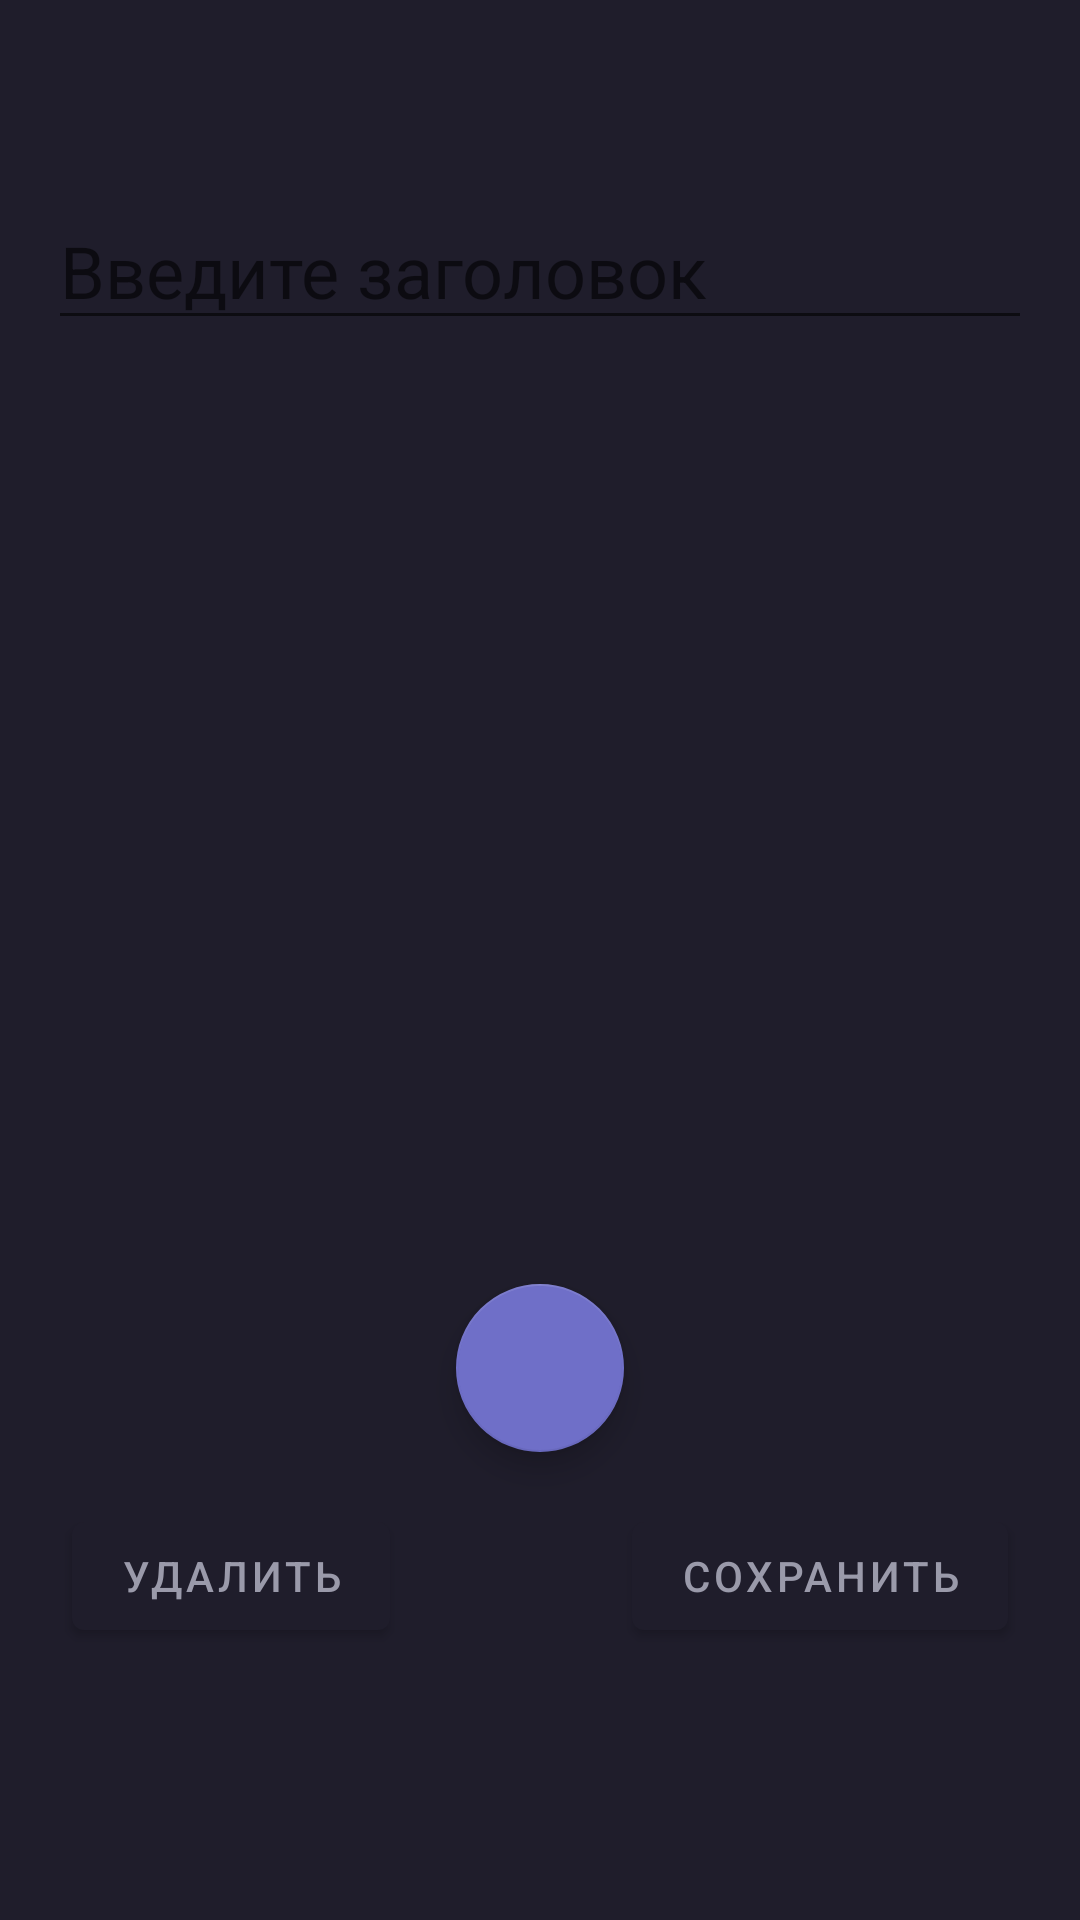

The Android layout XML behind this screen, and the referenced resources:
<!-- AndroidManifest.xml: application theme Theme.NotePlus -->
<!-- res/layout/todo_create_fragment.xml -->
<?xml version="1.0" encoding="utf-8"?>
<layout xmlns:android="http://schemas.android.com/apk/res/android"
    xmlns:tools="http://schemas.android.com/tools"
    xmlns:app="http://schemas.android.com/apk/res-auto">

    <data>
        <variable
            name="todo"
            type="com.example.noteplus.models.Todo" />
    </data>
    <androidx.constraintlayout.widget.ConstraintLayout
        android:layout_width="match_parent"
        android:layout_height="match_parent">

        <androidx.constraintlayout.widget.ConstraintLayout
            android:id="@+id/create_todo_main_layout"
            android:layout_width="match_parent"
            android:layout_height="match_parent"
            android:background="@color/brutal_blue"
            app:layout_constraintBottom_toBottomOf="parent"
            app:layout_constraintEnd_toEndOf="parent"
            app:layout_constraintStart_toStartOf="parent"
            app:layout_constraintTop_toTopOf="parent"
            android:visibility="visible"
            tools:context=".ui.todo.TodoCreateFragment">


            <Button
                android:id="@+id/create_todo_btn"
                android:layout_width="wrap_content"
                android:layout_height="wrap_content"
                android:layout_marginEnd="24dp"
                android:text="Сохранить"
                android:textColor="@color/text_color"
                app:layout_constraintBottom_toBottomOf="parent"
                app:layout_constraintEnd_toEndOf="parent"
                app:layout_constraintHorizontal_bias="1.0"
                app:layout_constraintStart_toStartOf="parent"
                app:layout_constraintTop_toBottomOf="@+id/todo_check_rv" />

            <Button
                android:id="@+id/delete_todo_btn"
                android:layout_width="wrap_content"
                android:layout_height="wrap_content"
                android:layout_marginStart="24dp"
                android:text="Удалить"
                android:textColor="@color/text_color"
                app:layout_constraintBottom_toBottomOf="parent"
                app:layout_constraintEnd_toStartOf="@+id/create_todo_btn"
                app:layout_constraintHorizontal_bias="0.0"
                app:layout_constraintStart_toStartOf="parent"
                app:layout_constraintTop_toBottomOf="@+id/todo_check_rv" />

            <EditText
                android:id="@+id/title_todo_text"
                android:layout_width="match_parent"
                android:layout_height="wrap_content"
                android:layout_marginStart="16dp"
                android:layout_marginTop="64dp"
                android:layout_marginEnd="16dp"
                android:hint="Введите заголовок"
                android:importantForAutofill="no"
                android:inputType="text"
                android:textColor="@color/text_color"
                android:textSize="24sp"
                app:layout_constraintEnd_toEndOf="parent"
                app:layout_constraintStart_toStartOf="parent"
                app:layout_constraintTop_toTopOf="parent" />


            <androidx.recyclerview.widget.RecyclerView
                android:id="@+id/todo_check_rv"
                android:layout_width="409dp"
                android:layout_height="281dp"
                android:layout_marginStart="16dp"
                android:layout_marginTop="16dp"
                android:layout_marginEnd="16dp"
                app:layout_constraintEnd_toEndOf="parent"
                app:layout_constraintStart_toStartOf="parent"
                app:layout_constraintTop_toBottomOf="@+id/title_todo_text" />

            <com.google.android.material.floatingactionbutton.FloatingActionButton
                android:id="@+id/add_check_fab"
                android:layout_width="wrap_content"
                android:layout_height="wrap_content"
                android:clickable="true"
                android:src="@drawable/ic_baseline_add_24"
                app:layout_constraintBottom_toTopOf="@+id/create_todo_btn"
                app:layout_constraintEnd_toEndOf="parent"
                app:layout_constraintStart_toStartOf="parent"
                app:layout_constraintTop_toBottomOf="@+id/todo_check_rv" />


        </androidx.constraintlayout.widget.ConstraintLayout>

        <androidx.cardview.widget.CardView
            android:id="@+id/check_create_layout"
            android:layout_width="match_parent"
            android:layout_height="200dp"
            android:layout_marginStart="16dp"
            android:layout_marginEnd="16dp"
            android:visibility="gone"
            app:cardCornerRadius="5dp"
            app:layout_constraintBottom_toBottomOf="parent"
            app:layout_constraintEnd_toEndOf="parent"
            app:layout_constraintStart_toStartOf="parent"
            app:layout_constraintTop_toTopOf="parent">

            <FrameLayout
                android:layout_width="match_parent"
                android:layout_height="match_parent"
                android:background="@color/dark_blue" />
            <TextView
                android:layout_width="wrap_content"
                android:layout_height="wrap_content"
                android:text="Создание элемента"
                android:textColor="@color/text_color"
                android:textSize="24sp"
                android:layout_marginTop="8dp"
                android:layout_gravity="center_horizontal"/>

            <EditText
                android:id="@+id/check_name_edit_text"
                android:layout_width="match_parent"
                android:layout_height="wrap_content"
                android:layout_marginStart="8dp"
                android:layout_marginEnd="8dp"
                android:layout_marginTop="40dp"
                android:hint="Название"
                android:textColor="@color/text_color" />

            <FrameLayout
                android:layout_width="match_parent"
                android:layout_height="wrap_content"
                android:orientation="horizontal"
                android:layout_gravity="bottom"
                android:layout_marginBottom="24dp">

                <Button
                    android:id="@+id/save_create_check_btn"
                    android:layout_width="wrap_content"
                    android:layout_height="wrap_content"
                    android:text="Сохранить"
                    android:layout_gravity="start"
                    android:layout_marginStart="24dp"
                    android:textColor="@color/text_color"/>

                <Button
                    android:id="@+id/cancel_create_check_btn"
                    android:layout_width="wrap_content"
                    android:layout_height="wrap_content"
                    android:text="Отмена"
                    android:textColor="@color/text_color"
                    android:layout_gravity="end"
                    android:layout_marginEnd="24dp"/>

            </FrameLayout>


        </androidx.cardview.widget.CardView>
    </androidx.constraintlayout.widget.ConstraintLayout>
</layout>
<!-- resources referenced by this layout -->
<resources>
  <color name="brutal_blue">#1F1D2B</color>
  <color name="dark_blue">#272635</color>
  <color name="text_color">#9A9AAA</color>
  <style name="Theme.NotePlus" parent="Theme.MaterialComponents.DayNight.DarkActionBar">
          
          <item name="colorPrimary">@color/brutal_blue</item>
          <item name="colorPrimaryVariant">@color/black</item>
          <item name="colorOnPrimary">@color/white</item>
          
          <item name="colorSecondary">@color/purple_blue</item>
          <item name="colorSecondaryVariant">@color/purple_blue</item>
          <item name="colorOnSecondary">@color/white</item>
          
          <item name="android:statusBarColor" tools:targetApi="l">?attr/colorPrimaryVariant</item>
          
      </style>
  <color name="black">#FF000000</color>
  <color name="white">#FFFFFFFF</color>
  <color name="purple_blue">#6F6FC8</color>
</resources>
